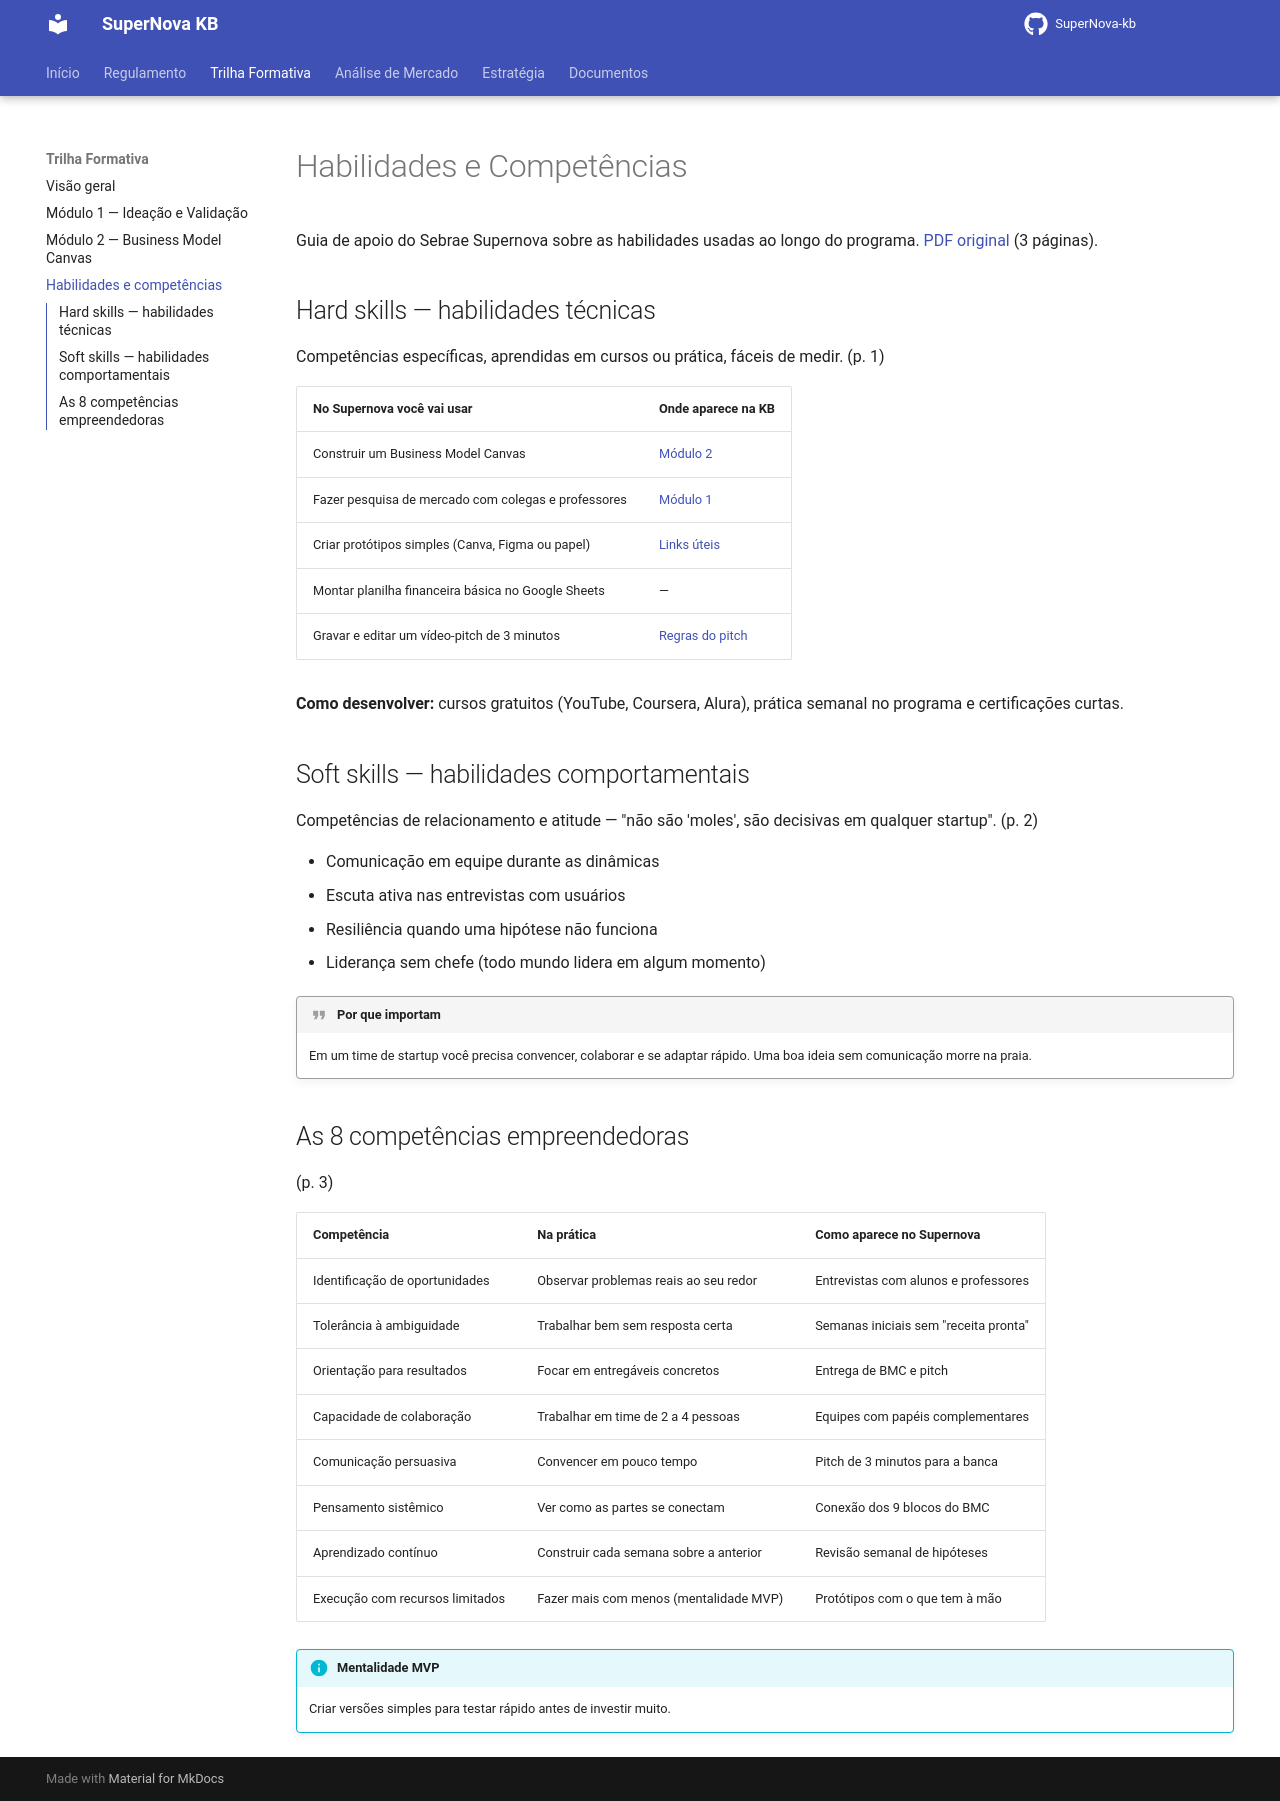

repository: Jump-Start-2026-SAE-Grupo-Supra/SuperNova-kb · page: trilha/competencias/index.html · generator: mkdocs

# Habilidades e Competências

Guia de apoio do Sebrae Supernova sobre as habilidades usadas ao longo do programa. [PDF original](../assets/pdfs/trilha/habilidades-e-competencias.pdf) (3 páginas).

## Hard skills — habilidades técnicas

Competências específicas, aprendidas em cursos ou prática, fáceis de medir. (p. 1)

| No Supernova você vai usar | Onde aparece na KB |
|:---------------------------|:-------------------|
| Construir um Business Model Canvas | [Módulo 2](modulo-2.md) |
| Fazer pesquisa de mercado com colegas e professores | [Módulo 1](modulo-1.md#videoaula-3-pesquisa-de-validacao) |
| Criar protótipos simples (Canva, Figma ou papel) | [Links úteis](../links.md#prototipacao) |
| Montar planilha financeira básica no Google Sheets | — |
| Gravar e editar um vídeo-pitch de 3 minutos | [Regras do pitch](../regulamento.md#3-video-de-pitch) |

**Como desenvolver:** cursos gratuitos (YouTube, Coursera, Alura), prática semanal no programa e certificações curtas.

## Soft skills — habilidades comportamentais

Competências de relacionamento e atitude — "não são 'moles', são decisivas em qualquer startup". (p. 2)

- Comunicação em equipe durante as dinâmicas
- Escuta ativa nas entrevistas com usuários
- Resiliência quando uma hipótese não funciona
- Liderança sem chefe (todo mundo lidera em algum momento)

!!! quote "Por que importam"
    Em um time de startup você precisa convencer, colaborar e se adaptar rápido. Uma boa ideia sem comunicação morre na praia.

## As 8 competências empreendedoras

(p. 3)

| Competência | Na prática | Como aparece no Supernova |
|:------------|:-----------|:--------------------------|
| Identificação de oportunidades | Observar problemas reais ao seu redor | Entrevistas com alunos e professores |
| Tolerância à ambiguidade | Trabalhar bem sem resposta certa | Semanas iniciais sem "receita pronta" |
| Orientação para resultados | Focar em entregáveis concretos | Entrega de BMC e pitch |
| Capacidade de colaboração | Trabalhar em time de 2 a 4 pessoas | Equipes com papéis complementares |
| Comunicação persuasiva | Convencer em pouco tempo | Pitch de 3 minutos para a banca |
| Pensamento sistêmico | Ver como as partes se conectam | Conexão dos 9 blocos do BMC |
| Aprendizado contínuo | Construir cada semana sobre a anterior | Revisão semanal de hipóteses |
| Execução com recursos limitados | Fazer mais com menos (mentalidade MVP) | Protótipos com o que tem à mão |

!!! info "Mentalidade MVP"
    Criar versões simples para testar rápido antes de investir muito.
